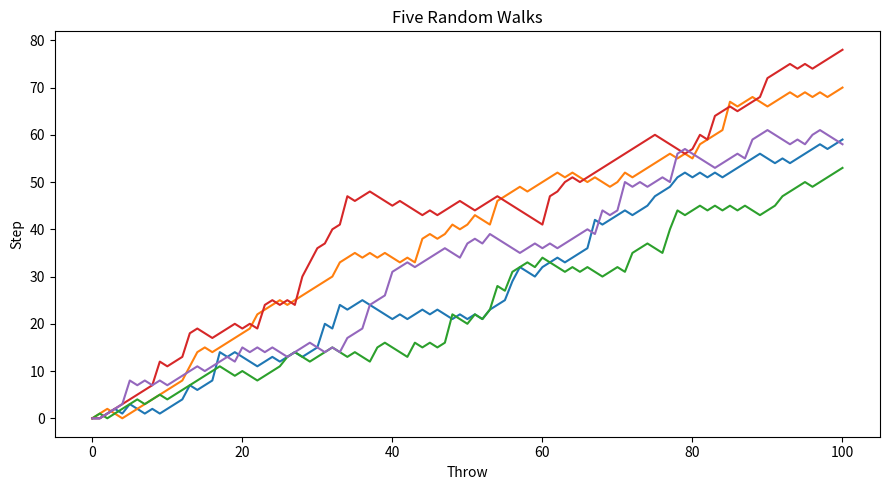

Write the Python code that produced this figure. (Note: this script raises an exception after producing the figure.)
#!/usr/bin/env python3
from pathlib import Path

import matplotlib
import numpy as np

matplotlib.use("Agg")
import matplotlib.pyplot as plt

SEED = 123
N_STEPS = 100
N_WALKS = 5


def take_step(step: int, rng: np.random.Generator):
    dice = rng.integers(1, 7)

    if dice <= 2:
        step = max(0, step - 1)
    elif dice <= 5:
        step += 1
    else:
        step += rng.integers(1, 7)

    return step


def main():
    rng = np.random.default_rng(SEED)
    all_walks = []

    for _ in range(N_WALKS):
        step = 0
        random_walk = [step]

        for _ in range(N_STEPS):
            step = take_step(step, rng)
            random_walk.append(step)

        all_walks.append(random_walk)

    np_all_walks = np.array(all_walks)
    np_all_walks_t = np.transpose(np_all_walks)

    plt.figure(figsize=(9, 5))
    plt.plot(np_all_walks_t)
    plt.xlabel("Throw")
    plt.ylabel("Step")
    plt.title("Five Random Walks")
    plt.tight_layout()
    plt.savefig(Path(__file__).with_suffix(".png"), dpi=120)
    plt.close()


if __name__ == "__main__":
    main()
